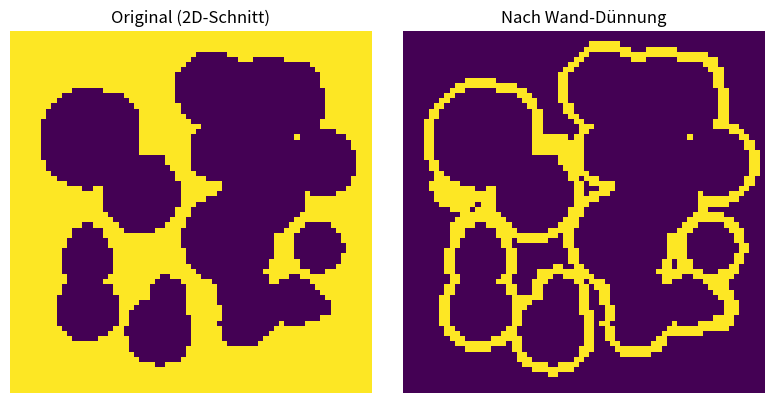

Source code (Python):
import numpy as np
from scipy import ndimage as ndi
import matplotlib.pyplot as plt


def generate_bubble_cube(
    cube_size_cm: float = 7.0,
    voxel_size_mm: float = 1.0,
    bubble_radius_range_mm=(5.0, 10.0),
    target_void_fraction: float = 0.3,
    max_bubbles: int = 200,
    rng_seed: int | None = 42,
):
    """
    Erzeuge einen 3D-Würfel mit zufälligen kugelförmigen Hohlräumen.

    Rückgabe
    --------
    material : np.ndarray (bool)
        True  = Material
        False = Hohlraum
    info : dict
        Metadaten (Voxelzahl, Void-Fraction, etc.)
    """
    rng = np.random.default_rng(rng_seed)

    cube_size_mm = cube_size_cm * 10.0
    n_vox = int(round(cube_size_mm / voxel_size_mm))
    shape = (n_vox, n_vox, n_vox)

    # Start: alles Material
    material = np.ones(shape, dtype=bool)

    # Koordinatengitter in mm
    coords = [np.arange(n_vox) * voxel_size_mm for _ in range(3)]
    Z, Y, X = np.meshgrid(*coords, indexing="ij")

    r_min_mm, r_max_mm = bubble_radius_range_mm

    bubble_count = 0
    while bubble_count < max_bubbles:
        # aktuelle Void-Fraction
        void_fraction = 1.0 - material.mean()
        if void_fraction >= target_void_fraction:
            break

        # zufälliger Radius und Mittelpunkt
        r_mm = rng.uniform(r_min_mm, r_max_mm)
        margin_mm = r_mm + voxel_size_mm  # damit die Blase komplett im Würfel liegt
        cz, cy, cx = rng.uniform(
            margin_mm, cube_size_mm - margin_mm, size=3
        )

        # sphärische Maske
        dist2 = (Z - cz) ** 2 + (Y - cy) ** 2 + (X - cx) ** 2
        mask = dist2 <= r_mm**2

        material[mask] = False
        bubble_count += 1

    info = dict(
        n_vox=n_vox,
        voxel_size_mm=voxel_size_mm,
        cube_size_mm=cube_size_mm,
        bubble_count=bubble_count,
        final_void_fraction=1.0 - material.mean(),
    )
    return material, info


def thin_thick_walls(
    material: np.ndarray,
    voxel_size_mm: float,
    max_half_thickness_mm: float = 2.0,
):
    """
    Dünnt zu dicke Wände aus, lässt dünne unverändert.

    Idee:
    - distance_transform_edt(material) liefert Distanz eines Materialvoxels
      zur nächsten Void/Boundary.
    - Voxel mit Distanz > max_half_thickness_mm werden entfernt (-> Void).

    Damit wird die lokale "Halb-Wandstärke" auf max_half_thickness_mm begrenzt.
    """
    # Abstand in Voxel
    dist_vox = ndi.distance_transform_edt(material)
    dist_mm = dist_vox * voxel_size_mm

    thinned = material.copy()
    thinned[dist_mm > max_half_thickness_mm] = False

    return thinned, dist_mm


if __name__ == "__main__":
    # Parameter
    voxel_size_mm = 1.0
    cube_size_cm = 7.0
    bubble_radii_mm = (5.0, 10.0)   # 0,5–1 cm
    max_half_thickness_mm = 2.0     # alles > 2 mm wird ausgedünnt

    # Geometrie generieren
    material, info = generate_bubble_cube(
        cube_size_cm=cube_size_cm,
        voxel_size_mm=voxel_size_mm,
        bubble_radius_range_mm=bubble_radii_mm,
        target_void_fraction=0.3,
        max_bubbles=200,
        rng_seed=42,
    )

    print("Cube-Info:")
    for k, v in info.items():
        print(f"  {k}: {v}")

    # Wände ausdünnen
    thinned, dist_mm = thin_thick_walls(
        material, voxel_size_mm=voxel_size_mm,
        max_half_thickness_mm=max_half_thickness_mm,
    )

    print(f"Materialvolumen vor dem Dünnen: {material.mean():.3f}")
    print(f"Materialvolumen nach dem Dünnen: {thinned.mean():.3f}")

    # einfache Kontrolle: mittlerer Slice
    mid = material.shape[0] // 2
    fig, axes = plt.subplots(1, 2, figsize=(8, 4))
    axes[0].imshow(material[mid], origin="lower")
    axes[0].set_title("Original (2D-Schnitt)")
    axes[0].axis("off")

    axes[1].imshow(thinned[mid], origin="lower")
    axes[1].set_title("Nach Wand-Dünnung")
    axes[1].axis("off")

    plt.tight_layout()
    plt.show()
